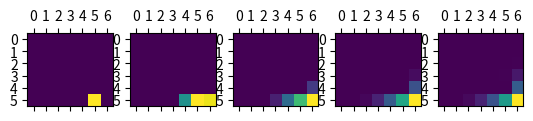

This chart was generated by the following Python code:
# from import-stuff import *

import numpy as np
import matplotlib.pyplot as plt
np.set_printoptions(precision=2)

n_rows = 6
n_cols = 7
maze = np.full((n_rows, n_cols), True)
maze[0:3, 2] = False
maze[4, 1:6] = False


class State:
    def __init__(self, index, value):
        self.index = index
        self.neighbours = []
        self.value = value

    def __str__(self):
        return str(self.index)

    def best_next_state(self):
        ne_values = array([ne.value for ne in self.neighbours])
        return self.neighbours[np.argmax(ne_values)]


def value_maze_from_states(states, n, m):
    vm = np.zeros((n, m))
    for state in states:
        vm[state.index] = state.value
    return vm

def policy_maze_from_states(states, n, m, ax):
    pass


states = []
for row in range(n_rows):
    for col in range(n_cols):
        if maze[row, col]:
            if row == 5 and col == 5:
                states.append(State(index=(row, col), value=1))    # target
            else:
                states.append(State(index=(row, col), value=0))

n_states = len(states)
p = np.zeros((n_states, n_states))

for state in states:
    state.neighbours.append(state)
    for other_state in states:
        if np.abs(other_state.index[0]-state.index[0]) == 1 and np.abs(other_state.index[1]-state.index[1]) == 0:
            state.neighbours.append(other_state)
        elif np.abs(other_state.index[0]-state.index[0]) == 0 and np.abs(other_state.index[1]-state.index[1]) == 1:
            state.neighbours.append(other_state)
for state in states:
    n_nes = len(state.neighbours)
    for ne in state.neighbours:
        p[states.index(state), states.index(ne)] = 1/n_nes

# for state in states:
#     print(state)
#     for ne in state.neighbours:
#         print('\t'+str(ne))
rewards = [1/(0.1+np.linalg.norm(np.array([state.index[0]-5, state.index[1]-5]))) for state in states]
decay = 0.97

n_iter = 4

fig, ax = plt.subplots(1, n_iter+1)
value_maze = value_maze_from_states(states, n_rows, n_cols)
ax[0].matshow(value_maze)

for i in range(1, n_iter+1):
    for state in states:
        ne_values = [ne.value for ne in state.neighbours]
        state.value = decay*np.sum(ne_values)
        ax[i].matshow(value_maze_from_states(states, n_rows, n_cols))
    print(value_maze_from_states(states, n_rows, n_cols))

plt.show()
